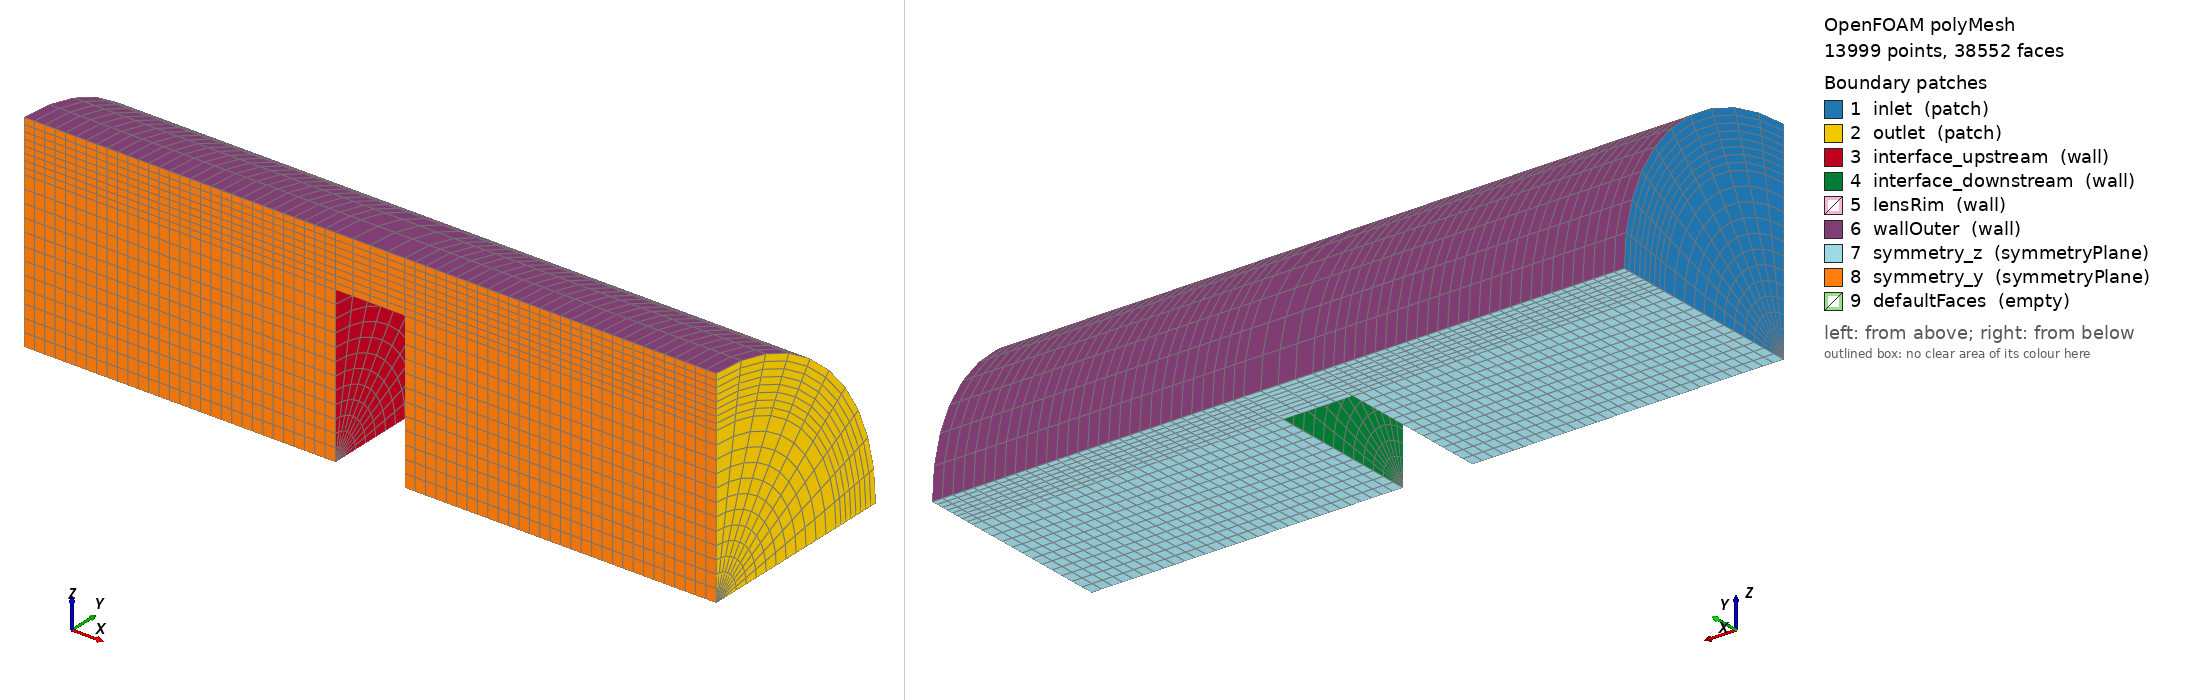

OpenFOAM case: the committed polyMesh, 13999 points, 38552 faces. Boundary patches (legend numbers): 1 inlet (patch), 2 outlet (patch), 3 interface_upstream (wall), 4 interface_downstream (wall), 5 lensRim (wall), 6 wallOuter (wall), 7 symmetry_z (symmetryPlane), 8 symmetry_y (symmetryPlane), 9 defaultFaces (empty). Left view from above one corner, right view from below the opposite corner. Boundary conditions: 3 field file(s) under 0/; 8 of 9 drawn patches have an entry in a shipped field file.

=== constant/polyMesh/boundary ===
/*--------------------------------*- C++ -*----------------------------------*\
| =========                 |                                                 |
| \\      /  F ield         | OpenFOAM: The Open Source CFD Toolbox           |
|  \\    /   O peration     | Version:  2512                                  |
|   \\  /    A nd           | Website:  www.openfoam.com                      |
|    \\/     M anipulation  |                                                 |
\*---------------------------------------------------------------------------*/
FoamFile
{
    version     2.0;
    format      ascii;
    arch        "LSB;label=32;scalar=64";
    class       polyBoundaryMesh;
    location    "constant/polyMesh";
    object      boundary;
}
// * * * * * * * * * * * * * * * * * * * * * * * * * * * * * * * * * * * * * //

9
(
    inlet
    {
        type            patch;
        nFaces          200;
        startFace       34768;
    }
    outlet
    {
        type            patch;
        nFaces          200;
        startFace       34968;
    }
    interface_upstream
    {
        type            wall;
        inGroups        1(wall);
        nFaces          120;
        startFace       35168;
    }
    interface_downstream
    {
        type            wall;
        inGroups        1(wall);
        nFaces          120;
        startFace       35288;
    }
    lensRim
    {
        type            wall;
        inGroups        1(wall);
        nFaces          40;
        startFace       35408;
    }
    wallOuter
    {
        type            wall;
        inGroups        1(wall);
        nFaces          640;
        startFace       35448;
    }
    symmetry_z
    {
        type            symmetryPlane;
        inGroups        1(symmetryPlane);
        nFaces          1232;
        startFace       36088;
    }
    symmetry_y
    {
        type            symmetryPlane;
        inGroups        1(symmetryPlane);
        nFaces          1232;
        startFace       37320;
    }
    defaultFaces
    {
        type            empty;
        inGroups        1(empty);
        nFaces          0;
        startFace       38552;
    }
)

// ************************************************************************* //


=== system/blockMeshDict ===
FoamFile
{
    version     2.0;
    format      ascii;
    class       dictionary;
    object      blockMeshDict;
}

// pipe-lens-spring: FLUID domain — 3D quarter-cylinder (90° sector).
//
// Coordinate system:
//   x = flow direction (inlet at x=0, outlet at x=L)
//   y,z = transverse; sector θ∈[0°,90°] with y≥0, z≥0
//
// Geometry: Ro=6mm, R_lens=4.5mm, L=20mm, x1=9mm, x2=11mm
//   Inner radius: r=0 (full pipe — no axis cut).
//
// Block convention — for each hex(v0 v1 v2 v3  v4 v5 v6 v7):
//   i-dir: v0→v4  = radial  +r   (from inner to outer radius)
//   j-dir: v0→v1  = angular +θ   (from θ=0° to θ=90°)
//   k-dir: v0→v3  = axial   +x   (flow direction)
//
// Cell count tuple: (n_angular  n_axial  n_radial)
//
// Vertex numbering: index = x_slice*6 + r_idx*2 + θ_idx
//   x_slices: 0=0mm, 1=9mm, 2=11mm, 3=20mm
//   r_idx: 0=R_lens, 1=Ro
//   θ_idx: 0 → (y=r,z=0),  1 → (y=0,z=r)
//
// Arc midpoints at θ=45°: (r/√2, r/√2)
//   R_lens/√2=3.182e-3, Ro/√2=4.243e-3
//
// Central blocks B0 and B6 (r∈[0,R_lens] upstream/downstream) use
// DEGENERATE hex: v0=v1=axis point (θ collapses at r=0).
// blockMesh produces triangular prism cells there — no singularity,
// no boundary condition needed at the axis (it is an interior edge).

scale   1;

vertices
(
    // ── x = 0 (inlet plane) ─────────────────────────────────── v0–v5
    ( 0.000   0.0000   0.0000 )  //  0  [x0, axis]     ← NEW axis point
    ( 0.000   0.0045   0.0000 )  //  1  [x0, R_lens, θ=0°]
    ( 0.000   0.0000   0.0045 )  //  2  [x0, R_lens, θ=90°]
    ( 0.000   0.0060   0.0000 )  //  3  [x0, Ro,     θ=0°]
    ( 0.000   0.0000   0.0060 )  //  4  [x0, Ro,     θ=90°]

    // ── x = 0.009 (upstream FSI face, x1) ───────────────────── v5–v9
    ( 0.009   0.0000   0.0000 )  //  5  [x1, axis]     ← NEW axis point
    ( 0.009   0.0045   0.0000 )  //  6  [x1, R_lens, θ=0°]
    ( 0.009   0.0000   0.0045 )  //  7  [x1, R_lens, θ=90°]
    ( 0.009   0.0060   0.0000 )  //  8  [x1, Ro,     θ=0°]
    ( 0.009   0.0000   0.0060 )  //  9  [x1, Ro,     θ=90°]

    // ── x = 0.011 (downstream FSI face, x2) ─────────────────── v10–v14
    ( 0.011   0.0000   0.0000 )  // 10  [x2, axis]     ← NEW axis point
    ( 0.011   0.0045   0.0000 )  // 11  [x2, R_lens, θ=0°]
    ( 0.011   0.0000   0.0045 )  // 12  [x2, R_lens, θ=90°]
    ( 0.011   0.0060   0.0000 )  // 13  [x2, Ro,     θ=0°]
    ( 0.011   0.0000   0.0060 )  // 14  [x2, Ro,     θ=90°]

    // ── x = 0.020 (outlet plane) ────────────────────────────── v15–v19
    ( 0.020   0.0000   0.0000 )  // 15  [x3, axis]     ← NEW axis point
    ( 0.020   0.0045   0.0000 )  // 16  [x3, R_lens, θ=0°]
    ( 0.020   0.0000   0.0045 )  // 17  [x3, R_lens, θ=90°]
    ( 0.020   0.0060   0.0000 )  // 18  [x3, Ro,     θ=0°]
    ( 0.020   0.0000   0.0060 )  // 19  [x3, Ro,     θ=90°]
);

// hex(v0 v1 v2 v3  v4 v5 v6 v7) → (n_angular  n_axial  n_radial)
blocks
(
    // ── B0: Central upstream   r∈[0,R_lens], x∈[0,x1]  — degenerate hex ──
    // v0=v1=axis_x0 (θ collapses). Creates 10 prism cells in angular fan.
    hex (  0  0  5  5    1  2  7  6 )  ( 10 30 12 )  simpleGrading ( 1 1 1 )

    // ── B2: Outer upstream     r∈[R_lens,Ro], x∈[0,x1]  — 10×30×8 ──────
    hex (  1  2  7  6    3  4  9  8 )  ( 10 30  8 )  simpleGrading ( 1 1 1 )

    // ── B3: Zonula at lens     r∈[R_lens,Ro], x∈[x1,x2] — 10×4×8 ───────
    hex (  6  7 12 11    8  9 14 13 )  ( 10  4  8 )  simpleGrading ( 1 1 1 )

    // ── B4: Outer downstream   r∈[R_lens,Ro], x∈[x2,L]  — 10×30×8 ──────
    hex ( 11 12 17 16   13 14 19 18 )  ( 10 30  8 )  simpleGrading ( 1 1 1 )

    // ── B6: Central downstream r∈[0,R_lens], x∈[x2,L]  — degenerate hex ─
    hex ( 10 10 15 15   11 12 17 16 )  ( 10 30 12 )  simpleGrading ( 1 1 1 )
);

edges
(
    // x = 0
    arc  1  2  ( 0.000  3.182e-3  3.182e-3 )   // R_lens
    arc  3  4  ( 0.000  4.243e-3  4.243e-3 )   // Ro

    // x = 0.009 (x1)
    arc  6  7  ( 0.009  3.182e-3  3.182e-3 )
    arc  8  9  ( 0.009  4.243e-3  4.243e-3 )

    // x = 0.011 (x2)
    arc 11 12  ( 0.011  3.182e-3  3.182e-3 )
    arc 13 14  ( 0.011  4.243e-3  4.243e-3 )

    // x = 0.020 (outlet)
    arc 16 17  ( 0.020  3.182e-3  3.182e-3 )
    arc 18 19  ( 0.020  4.243e-3  4.243e-3 )
);

boundary
(
    // ── Inlet: x=0, full sector ────────────────────────────────────────────
    inlet
    {
        type patch;
        faces
        (
            (  0  0  2  1 )   // B0 k_min: central (degenerate triangle)
            (  1  2  4  3 )   // B2 k_min: outer
        );
    }

    // ── Outlet: x=L, full sector ───────────────────────────────────────────
    outlet
    {
        type patch;
        faces
        (
            ( 15 15 17 16 )  // B6 k_max: central (degenerate triangle)
            ( 16 17 19 18 )  // B4 k_max: outer
        );
    }

    // ── FSI: upstream face of lens disc (x=x1, r∈[0,R_lens]) ─────────────
    interface_upstream
    {
        type wall;
        faces
        (
            (  5  5  7  6 )   // B0 k_max: central (degenerate triangle)
        );
    }

    // ── FSI: downstream face of lens disc (x=x2, r∈[0,R_lens]) ──────────
    interface_downstream
    {
        type wall;
        faces
        (
            ( 10 10 12 11 )  // B6 k_min: central (degenerate triangle)
        );
    }

    // ── Zonula inner wall: r=R_lens, x∈[x1,x2] — rigid wall in fluid ─────
    lensRim
    {
        type wall;
        faces
        (
            (  6  7 12 11 )   // B3 i_min
        );
    }

    // ── Outer cylindrical wall: r=Ro ─────────────────────────────────────
    wallOuter
    {
        type wall;
        faces
        (
            (  3  4  9  8 )  // B2 i_max
            (  8  9 14 13 )  // B3 i_max
            ( 13 14 19 18 )  // B4 i_max
        );
    }

    // ── Symmetry plane θ=0° (z=0, y≥0) ──────────────────────────────────
    symmetry_z
    {
        type symmetryPlane;
        faces
        (
            (  0  1  6  5 )  // B0 j_min (triangle: 0=axis)
            (  1  3  8  6 )  // B2 j_min
            (  6  8 13 11 )  // B3 j_min
            ( 11 13 18 16 )  // B4 j_min
            ( 10 11 16 15 )  // B6 j_min (triangle: 10=axis)
        );
    }

    // ── Symmetry plane θ=90° (y=0, z≥0) ─────────────────────────────────
    symmetry_y
    {
        type symmetryPlane;
        faces
        (
            (  0  5  7  2 )  // B0 j_max (triangle: 0=axis)
            (  2  7  9  4 )  // B2 j_max
            (  7 12 14  9 )  // B3 j_max
            ( 12 17 19 14 )  // B4 j_max
            ( 10 15 17 12 )  // B6 j_max (triangle: 10=axis)
        );
    }
);


=== system/controlDict ===
FoamFile
{
    version     2.0;
    format      ascii;
    class       dictionary;
    object      controlDict;
}

// pipe-lens-spring: pimpleFoam + solids4Foam coupled via preCICE (3D, serial-implicit).
// Quasi-static regime: IOP pressure difference (400 Pa) drives zonula flow and
// loads the impermeable lens disc; spring/Robin BC at rim provides support.

application     pimpleFoam;
startFrom       startTime;
startTime       0;
stopAt          endTime;
endTime         0.01;
deltaT          0.0002;
adjustTimeStep  yes;
maxCo           0.5;
maxDeltaT       0.0002;
writeControl    adjustableRunTime;
writeInterval   0.005;
purgeWrite      0;
writeFormat     ascii;
writePrecision  8;
writeCompression off;
timeFormat      general;
timePrecision   6;
runTimeModifiable true;

functions
{
    preCICE_Adapter
    {
        type preciceAdapterFunctionObject;
        libs ("libpreciceAdapterFunctionObject.so");
    }

    // Zonula flow rate: Q_zonula > 0 confirms bypass around the lens disc.
    // Measured at the outlet face of the zonula region (B4 j_max).
    flowRateZonula
    {
        type            surfaceFieldValue;
        libs            (fieldFunctionObjects);
        fields          (phi);
        operation       sum;
        regionType      patch;
        name            outlet;
        writeFields     false;
        log             true;
        writeControl    timeStep;
        writeInterval   1;
    }

    // Net flow through the FSI patches — must stay ≈0 (impermeable disc).
    flowRateLensUpstream
    {
        type            surfaceFieldValue;
        libs            (fieldFunctionObjects);
        fields          (phi);
        operation       sum;
        regionType      patch;
        name            interface_upstream;
        writeFields     false;
        log             true;
        writeControl    timeStep;
        writeInterval   1;
    }

    flowRateLensDownstream
    {
        type            surfaceFieldValue;
        libs            (fieldFunctionObjects);
        fields          (phi);
        operation       sum;
        regionType      patch;
        name            interface_downstream;
        writeFields     false;
        log             true;
        writeControl    timeStep;
        writeInterval   1;
    }

    // Pressure on FSI patches (upstream – downstream → loading on disc).
    pressureUpstream
    {
        type            surfaceFieldValue;
        libs            (fieldFunctionObjects);
        fields          (p);
        operation       areaAverage;
        regionType      patch;
        name            interface_upstream;
        writeFields     false;
        log             true;
        writeControl    timeStep;
        writeInterval   1;
    }

    pressureDownstream
    {
        type            surfaceFieldValue;
        libs            (fieldFunctionObjects);
        fields          (p);
        operation       areaAverage;
        regionType      patch;
        name            interface_downstream;
        writeFields     false;
        log             true;
        writeControl    timeStep;
        writeInterval   1;
    }
}


=== 0/U ===
FoamFile
{
    version     2.0;
    format      ascii;
    class       volVectorField;
    object      U;
}

// Velocity field.
// Pressure-driven flow in a full cylindrical pipe (r∈[0,Ro]).
// The lens disc (r ≤ R_lens) is impermeable — no flow crosses it; fluid passes
// only through the outer annulus (R_lens < r ≤ Ro) at the lens plane.
// At the FSI patches the fluid velocity matches the moving wall.

dimensions      [0 1 -1 0 0 0 0];

internalField   uniform (0 0 0);

boundaryField
{
    inlet
    {
        type            pressureInletOutletVelocity;
        value           uniform (0 0 0);
    }

    outlet
    {
        type            pressureInletOutletVelocity;
        value           uniform (0 0 0);
    }

    // ALE: match wall velocity to mesh motion (preCICE-driven displacement)
    interface_upstream
    {
        type            movingWallVelocity;
        value           uniform (0 0 0);
    }

    interface_downstream
    {
        type            movingWallVelocity;
        value           uniform (0 0 0);
    }

    lensRim
    {
        type            noSlip;
    }

    // wallInner removed: mesh now extends to r=0 (degenerate hex).
    // The axis is an interior edge — no BC needed there.

    wallOuter
    {
        type            noSlip;
    }

    symmetry_z
    {
        type            symmetryPlane;
    }

    symmetry_y
    {
        type            symmetryPlane;
    }
}


=== 0/p ===
FoamFile
{
    version     2.0;
    format      ascii;
    class       volScalarField;
    object      p;
}

// Kinematic pressure (p/rho, m²/s²).
// p_inlet = 0.4 m²/s² → 0.4 × 1000 = 400 Pa ≈ 3 mmHg (IOP driving difference).
// p_outlet = 0 (reference).
// Flow is pressure-driven through the zonula ring; lens disc is impermeable.

dimensions      [0 2 -2 0 0 0 0];

internalField   uniform 0;

boundaryField
{
    inlet
    {
        type            fixedValue;
        value           uniform 0.4;
    }

    outlet
    {
        type            fixedValue;
        value           uniform 0;
    }

    // FSI patches: zero gradient (pressure not prescribed at moving wall)
    interface_upstream
    {
        type            zeroGradient;
    }

    interface_downstream
    {
        type            zeroGradient;
    }

    // Rigid walls: zero gradient
    lensRim
    {
        type            zeroGradient;
    }

    // wallInner removed: mesh now extends to r=0 (degenerate hex).

    wallOuter
    {
        type            zeroGradient;
    }

    symmetry_z
    {
        type            symmetryPlane;
    }

    symmetry_y
    {
        type            symmetryPlane;
    }
}


=== 0/pointDisplacement ===
FoamFile
{
    version     2.0;
    format      ascii;
    class       pointVectorField;
    object      pointDisplacement;
}

// ALE mesh motion field.
// preCICE adapter writes solid displacement here at the FSI patches.
// All other boundaries are fixed (no mesh motion outside the FSI zone).

dimensions      [0 1 0 0 0 0 0];

internalField   uniform (0 0 0);

boundaryField
{
    inlet
    {
        type            fixedValue;
        value           uniform (0 0 0);
    }

    outlet
    {
        type            fixedValue;
        value           uniform (0 0 0);
    }

    // preCICE writes disc displacement here → morphs fluid mesh at FSI patches
    interface_upstream
    {
        type            fixedValue;
        value           uniform (0 0 0);
    }

    interface_downstream
    {
        type            fixedValue;
        value           uniform (0 0 0);
    }

    lensRim
    {
        type            fixedValue;
        value           uniform (0 0 0);
    }

    // wallInner removed: mesh now extends to r=0 (degenerate hex).

    wallOuter
    {
        type            fixedValue;
        value           uniform (0 0 0);
    }

    symmetry_z
    {
        type            symmetryPlane;
    }

    symmetry_y
    {
        type            symmetryPlane;
    }
}


Also in the case, not shown: constant/polyMesh/faces (numeric list); constant/polyMesh/neighbour (numeric list); constant/polyMesh/owner (numeric list); constant/polyMesh/points (numeric list).
